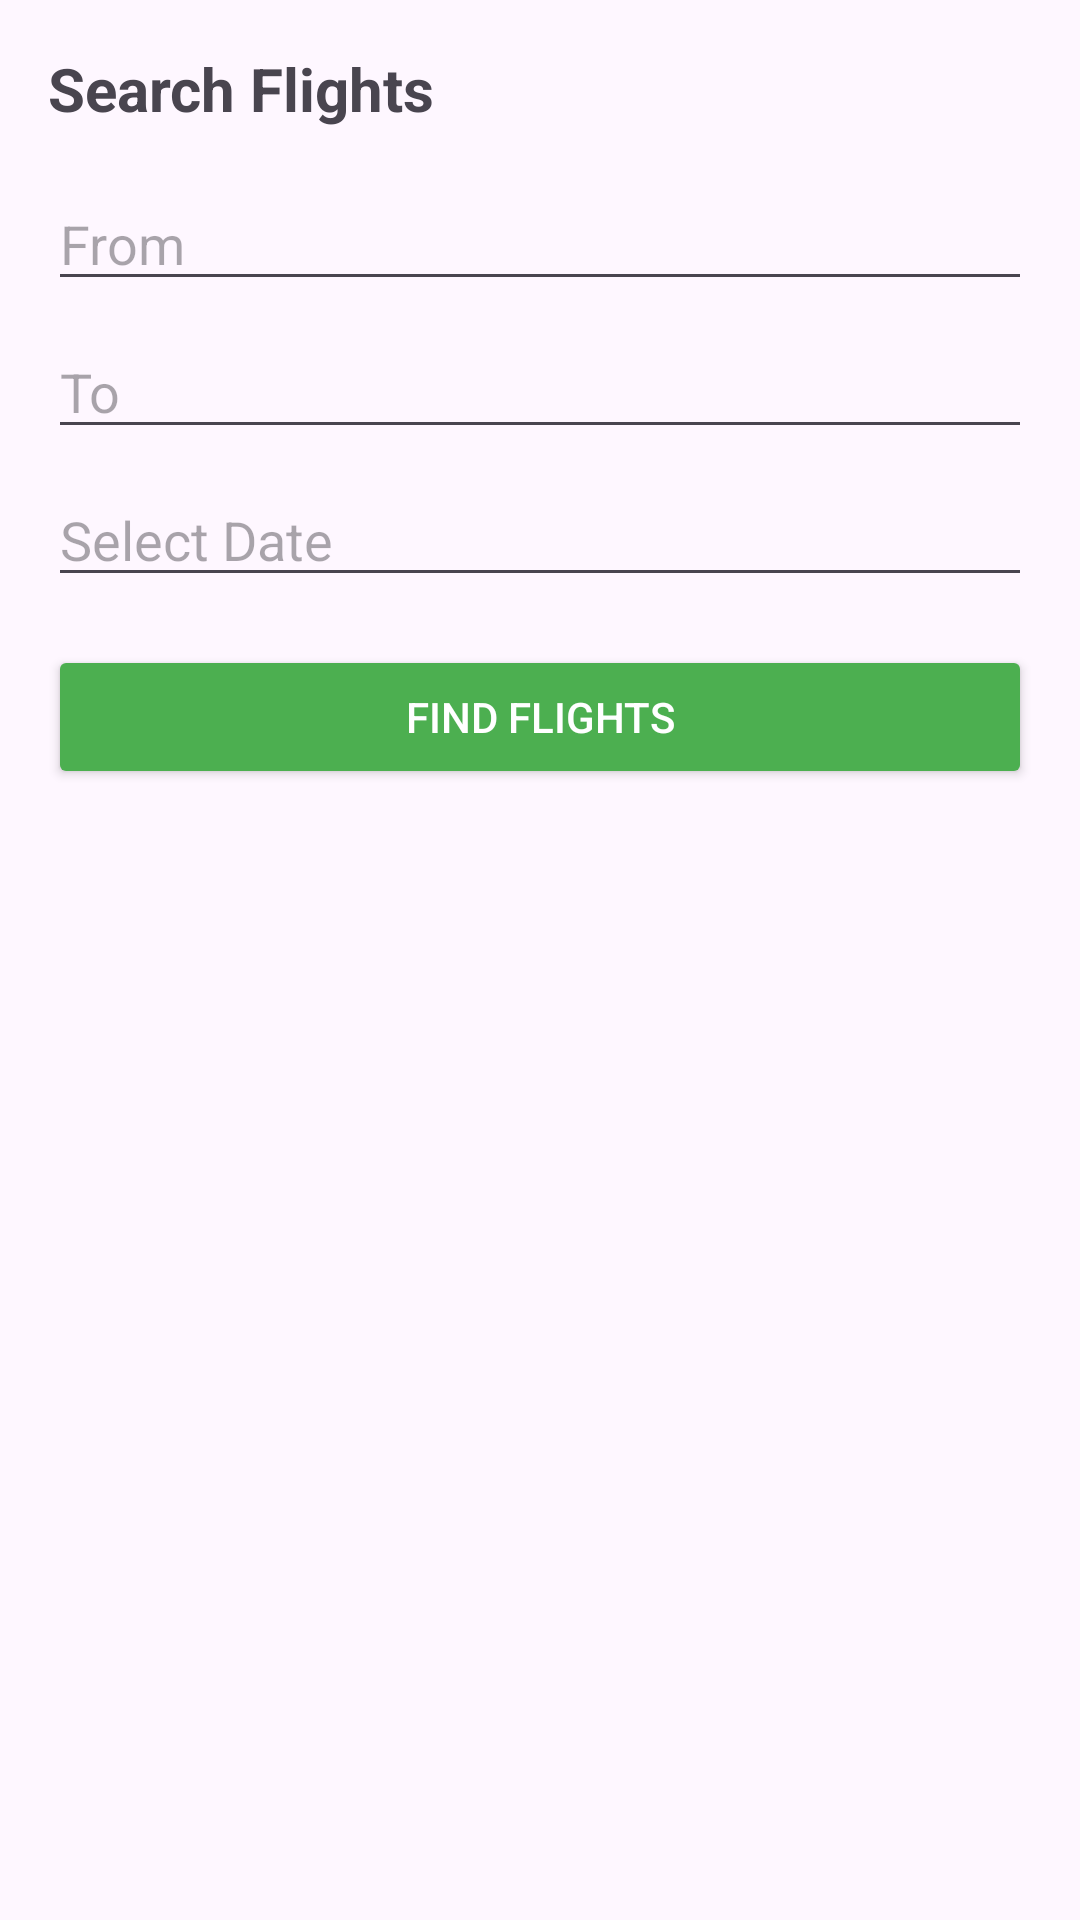

Here is an Android app screen rendered from its layout file. Give the layout XML and the strings, colors and styles it references.
<!-- AndroidManifest.xml: application theme Theme.FlightEase -->
<!-- res/layout/activity_search_flights.xml -->
<?xml version="1.0" encoding="utf-8"?>
<LinearLayout
    xmlns:android="http://schemas.android.com/apk/res/android"
    android:layout_width="match_parent"
    android:layout_height="match_parent"
    android:orientation="vertical"
    android:padding="16dp">

    <TextView
        android:id="@+id/tvSearchFlights"
        android:layout_width="wrap_content"
        android:layout_height="wrap_content"
        android:text="Search Flights"
        android:textSize="20sp"
        android:textStyle="bold"
        android:layout_marginBottom="16dp" />

    <EditText
        android:id="@+id/etFrom"
        android:layout_width="match_parent"
        android:layout_height="wrap_content"
        android:hint="From"
        android:inputType="text"
        android:drawableStart="@drawable/baseline_flight_takeoff_24" />

    <EditText
        android:id="@+id/etTo"
        android:layout_width="match_parent"
        android:layout_height="wrap_content"
        android:hint="To"
        android:inputType="text"
        android:drawableStart="@drawable/baseline_flight_land_24"
        android:layout_marginTop="8dp" />

    <EditText
        android:id="@+id/etDate"
        android:layout_width="match_parent"
        android:layout_height="wrap_content"
        android:hint="Select Date"
        android:inputType="date"
        android:layout_marginTop="8dp" />

    <Button
        android:id="@+id/btnFindFlights"
        android:layout_width="match_parent"
        android:layout_height="wrap_content"
        android:text="Find Flights"
        android:backgroundTint="#4CAF50"
        android:textColor="#FFF"
        android:layout_marginTop="16dp" />

</LinearLayout>
<!-- resources referenced by this layout -->
<resources>
  <style name="Theme.FlightEase" parent="Base.Theme.FlightEase" />
  <style name="Base.Theme.FlightEase" parent="Theme.Material3.DayNight.NoActionBar">
          
          
      </style>
</resources>
